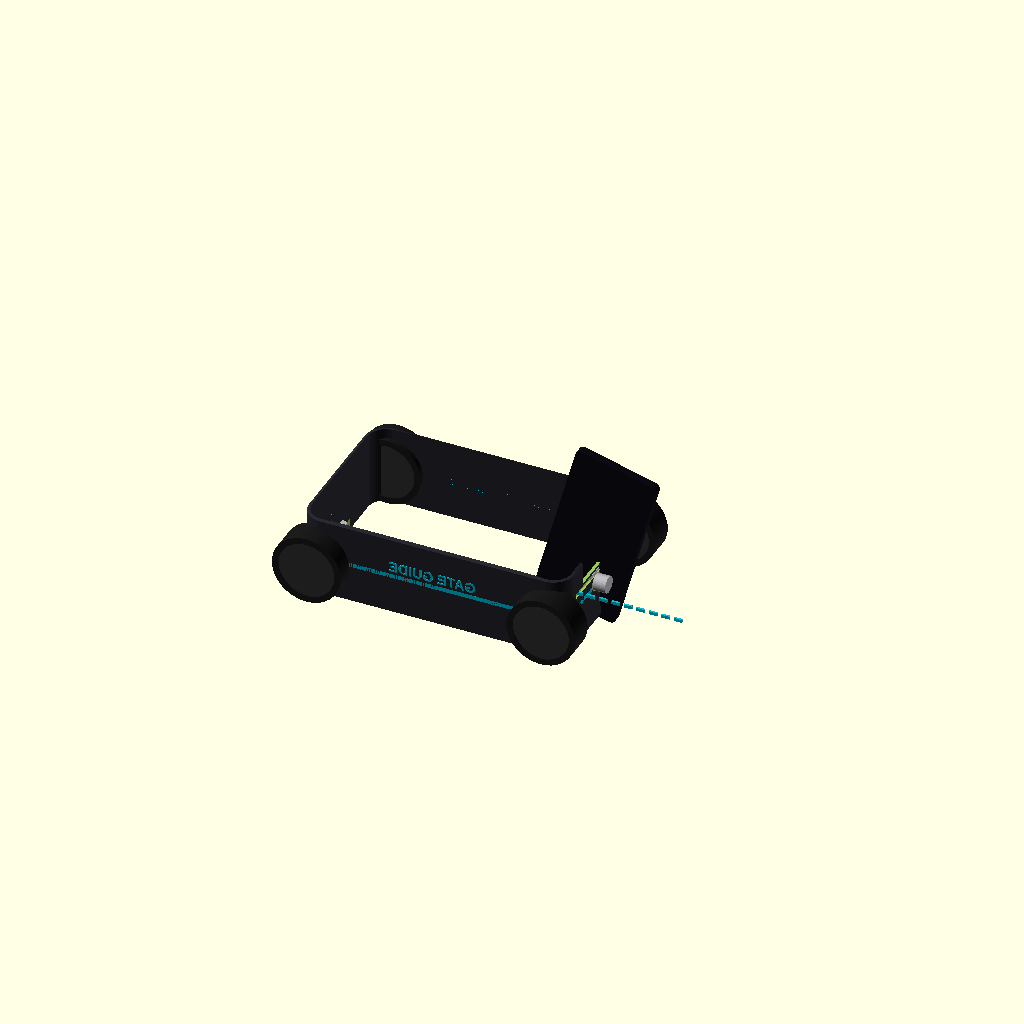
Cell 1: rendered with the file's own defaults.
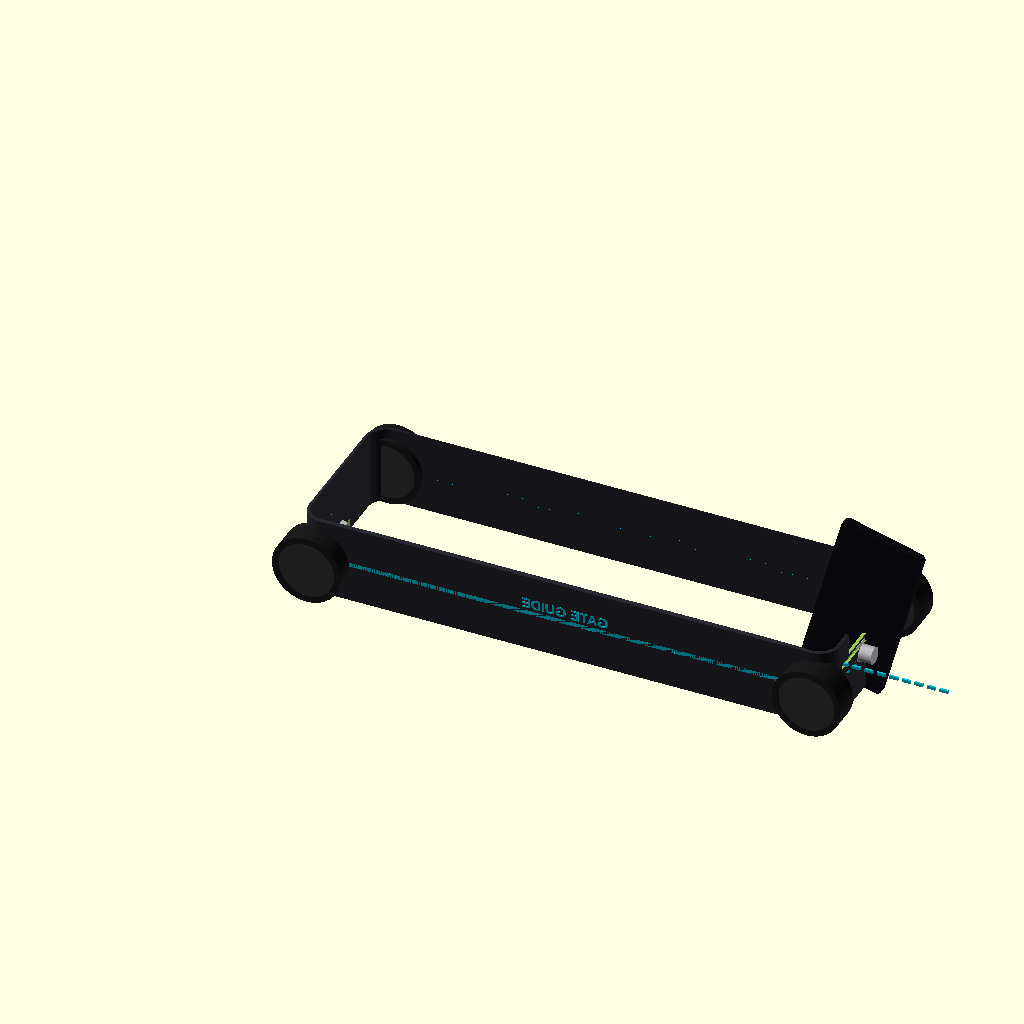
Cell 2: body_l = 510 (everything else at default).
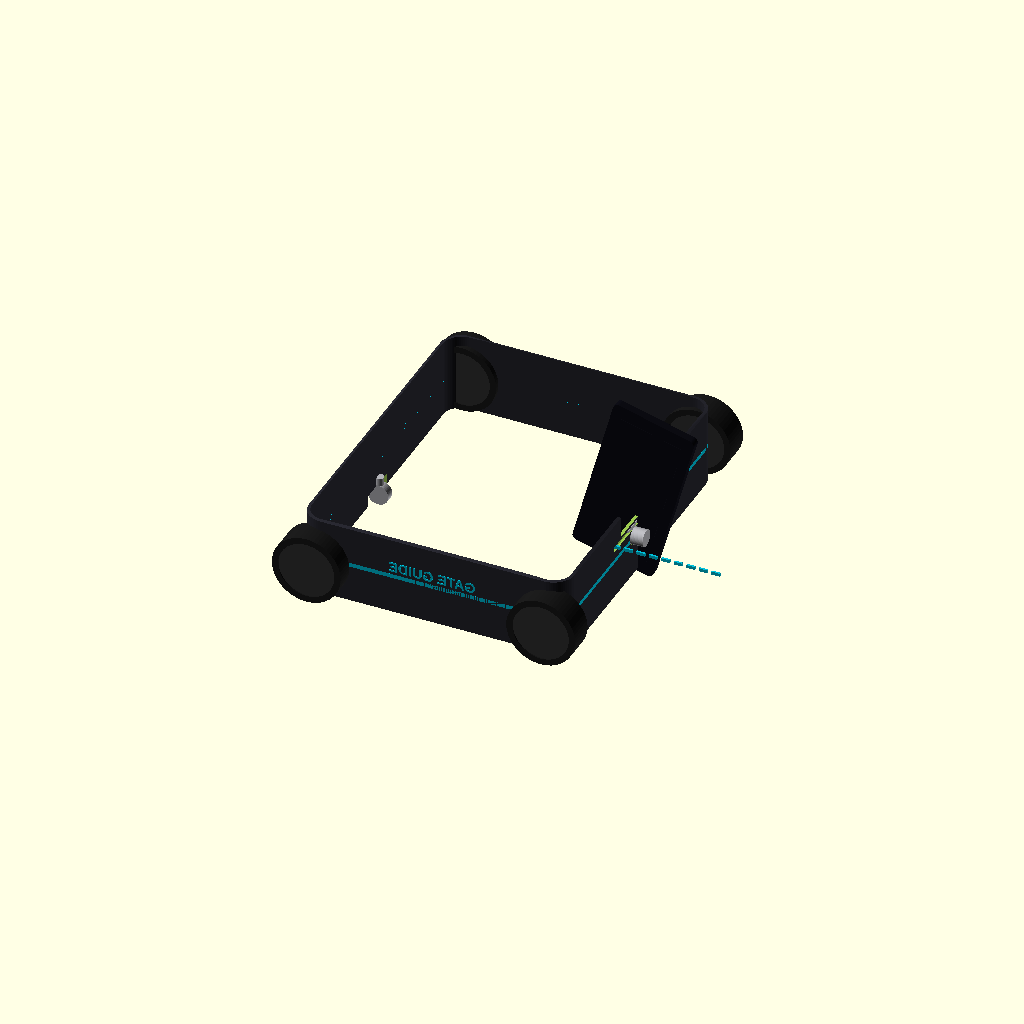
Cell 3: body_w = 310 (everything else at default).
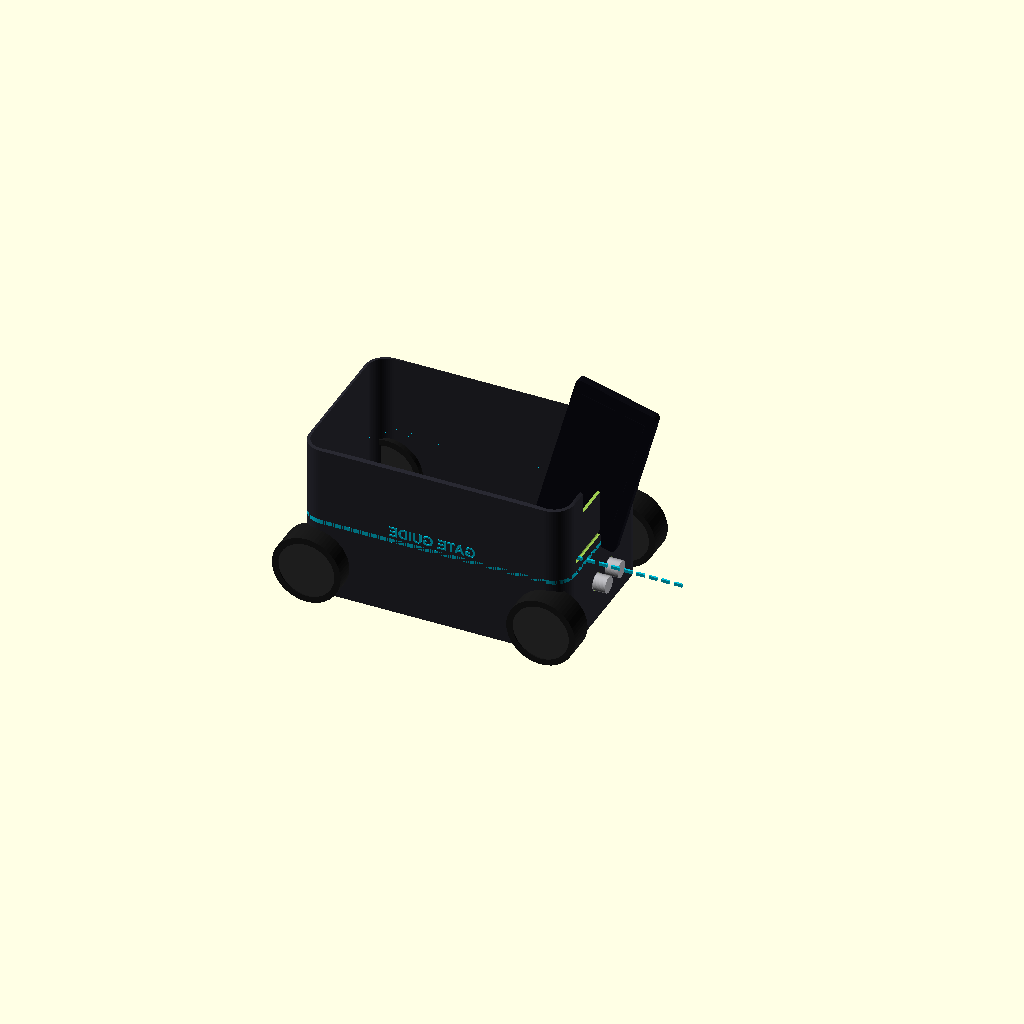
Cell 4: body_h = 150 (everything else at default).
One fixed orthographic camera (rotation 55°, 0°, 25°; colour scheme Cornfield) for every cell.
OpenSCAD source file product_render.scad:
// Airport Gate Guide Bot — Product Concept Render
// Full assembled view

// ---- Colours ----
shell_color = [0.15, 0.15, 0.18];     // dark charcoal
accent_color = [0.0, 0.75, 0.85];     // teal accent
wheel_color = [0.2, 0.2, 0.2];        // dark rubber
tire_color = [0.1, 0.1, 0.1];
phone_color = [0.05, 0.05, 0.08];     // black phone
sensor_color = [0.7, 0.7, 0.72];      // silver sensors
led_color = [0.0, 1.0, 0.5, 0.8];     // green glow
chassis_color = [0.3, 0.3, 0.32];

// ---- Dimensions (mm) ----
body_l = 255;
body_w = 155;
body_h = 75;
corner_r = 20;

$fn = 60;

// ---- Modules ----

module rounded_box(l, w, h, r) {
    hull() {
        for (x = [r, l-r])
            for (y = [r, w-r])
                translate([x, y, 0])
                    cylinder(h=h, r=r);
    }
}

module wheel(d=66, w=26) {
    rotate([90, 0, 0]) {
        // Tire
        color(tire_color)
            difference() {
                cylinder(d=d, h=w, center=true);
                cylinder(d=d-12, h=w+1, center=true);
            }
        // Hub
        color(wheel_color)
            cylinder(d=d-12, h=w-2, center=true);
        // Spokes
        color(wheel_color)
            for (a = [0:60:300])
                rotate([0, 0, a])
                    translate([0, 0, 0])
                        cube([d/2-8, 4, w-4], center=true);
    }
}

module caster() {
    color(sensor_color) {
        // Fork
        translate([0, 0, 5])
            cylinder(d=8, h=15);
        // Wheel
        translate([0, 0, 3])
            rotate([90, 0, 0])
                cylinder(d=20, h=8, center=true);
    }
}

module ultrasonic_sensor() {
    color(sensor_color) {
        // PCB
        cube([20, 45, 2], center=true);
        // Left transducer
        translate([0, -13, 2])
            cylinder(d=16, h=12);
        // Right transducer
        translate([0, 13, 2])
            cylinder(d=16, h=12);
    }
}

module phone() {
    color(phone_color) {
        // Body
        hull() {
            for (x = [-35, 35])
                for (z = [-75, 75])
                    translate([x, 0, z])
                        rotate([90, 0, 0])
                            cylinder(r=5, h=8, center=true);
        }
        // Screen
        color([0.1, 0.1, 0.15])
            translate([0, -4.5, 0])
                cube([62, 0.5, 135], center=true);
        // Camera bump
        color([0.08, 0.08, 0.1])
            translate([-15, 4.5, 55])
                cylinder(d=18, h=2);
    }
}

module led_strip() {
    for (i = [0:8]) {
        color(accent_color)
            translate([i * 12, 0, 0])
                cube([8, 2, 3], center=true);
    }
}

module shell_body() {
    difference() {
        union() {
            // Main shell
            color(shell_color)
            difference() {
                // Outer
                hull() {
                    rounded_box(body_l, body_w, body_h, corner_r);
                    // Dome top
                    translate([body_l/2, body_w/2, body_h])
                        scale([body_l/2 - 5, body_w/2 - 5, 15])
                            sphere(r=1);
                }
                // Hollow
                translate([3, 3, -1])
                    rounded_box(body_l - 6, body_w - 6, body_h + 20, corner_r - 3);
            }

            // Accent stripe (teal line around middle)
            color(accent_color)
                translate([0, 0, body_h/2 - 2])
                    difference() {
                        rounded_box(body_l, body_w, 4, corner_r);
                        translate([2, 2, -1])
                            rounded_box(body_l - 4, body_w - 4, 6, corner_r - 2);
                    }
        }

        // Ultrasonic holes (front)
        translate([body_l + 1, body_w/2 - 13, 40])
            rotate([0, -90, 0])
                cylinder(d=17, h=10);
        translate([body_l + 1, body_w/2 + 13, 40])
            rotate([0, -90, 0])
                cylinder(d=17, h=10);

        // Phone camera window (front top)
        translate([body_l - 4, body_w/2 - 40, body_h - 20])
            cube([8, 80, 25]);

        // Wheel cutouts
        translate([-1, -1, 5])
            cube([30, 5, 50]);
        translate([body_l - 29, -1, 5])
            cube([30, 5, 50]);
        translate([-1, body_w - 2, 5])
            cube([30, 5, 50]);
        translate([body_l - 29, body_w - 2, 5])
            cube([30, 5, 50]);

        // Front LED slot
        translate([body_l - 2, body_w/2 - 55, body_h/2 + 10])
            cube([5, 110, 5]);

        // Rear caster gap
        translate([-1, body_w/2 - 20, -1])
            cube([25, 40, 12]);
    }
}

module full_assembly() {
    // Shell
    shell_body();

    // Wheels (rear, both sides)
    translate([15, -5, 33]) wheel();
    translate([body_l - 15, -5, 33]) wheel();
    translate([15, body_w + 5, 33]) wheel();
    translate([body_l - 15, body_w + 5, 33]) wheel();

    // Caster (front)
    translate([5, body_w/2, 0]) caster();

    // Ultrasonic sensor (front face)
    translate([body_l - 2, body_w/2, 40])
        rotate([0, 90, 0])
            ultrasonic_sensor();

    // Phone (front top, camera facing forward)
    translate([body_l - 5, body_w/2, body_h + 5])
        rotate([0, 15, 0])  // slight forward tilt
            phone();

    // Front LED strip
    translate([body_l - 1, body_w/2 - 48, body_h/2 + 12])
        rotate([0, 0, 0])
            led_strip();

    // Label
    color(accent_color)
        translate([body_l/2, body_w + 3.5, body_h/2 + 5])
            rotate([90, 0, 0])
                linear_extrude(1)
                    text("GATE GUIDE", size=10, halign="center", font="Arial:style=Bold");

    // Small logo on other side
    color(accent_color)
        translate([body_l/2, -0.5, body_h/2 + 5])
            rotate([90, 0, 180])
                linear_extrude(1)
                    text("GATE GUIDE", size=10, halign="center", font="Arial:style=Bold");
}

full_assembly();
Customizer parameters (derived from the source; name, type, default, range or options):
shell_color: vector, default [0.15, 0.15, 0.18]
accent_color: vector, default [0, 0.75, 0.85]
wheel_color: vector, default [0.2, 0.2, 0.2]
tire_color: vector, default [0.1, 0.1, 0.1]
phone_color: vector, default [0.05, 0.05, 0.08]
sensor_color: vector, default [0.7, 0.7, 0.72]
led_color: vector, default [0, 1, 0.5, 0.8]
chassis_color: vector, default [0.3, 0.3, 0.32]
body_l: number, default 255
body_w: number, default 155
body_h: number, default 75
corner_r: number, default 20
